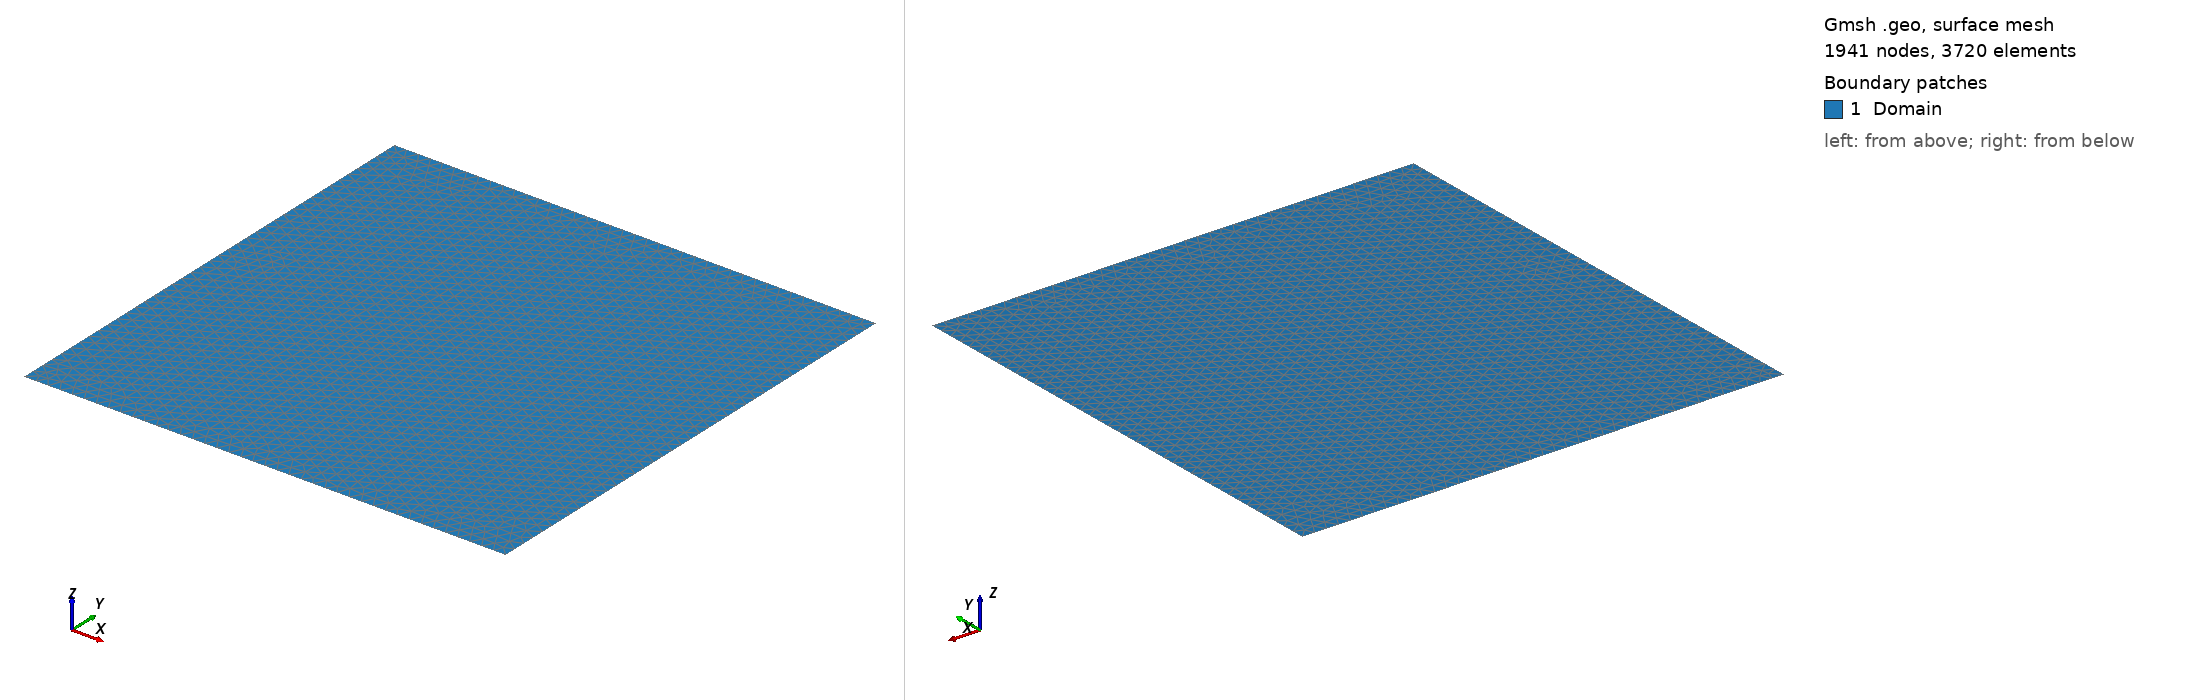

Gmsh geometry script, surface-meshed: 1941 nodes, 3720 surface elements. Boundary patches (legend numbers): 1 Domain. Left view from above one corner, right view from below the opposite corner. Legend entries are the model's physical surfaces. The drawing asked Gmsh for element sizes between 1% and 20% of the model's largest extent; the script's own settings can give other sizes.

=== mnsVortexBox2D.geo (drawn) ===
res = DefineNumber[0.025];
Point(1) = {0, 0, 0, res};
Point(2) = {0, 1.0, 0, res};
Point(3) = {1.0, 1.0, 0, res};
Point(4) = {1.0, 0, 0, res};

Line(1) = {1, 2};
Line(2) = {2, 3};
Line(3) = {3, 4};
Line(4) = {4, 1};
Line Loop(9) = {1, 2, 3, 4};
Plane Surface(9) = {9};
Physical Surface("Domain",9) = {9};
Physical Line("Wall",1) = {1, 2, 3, 4};
